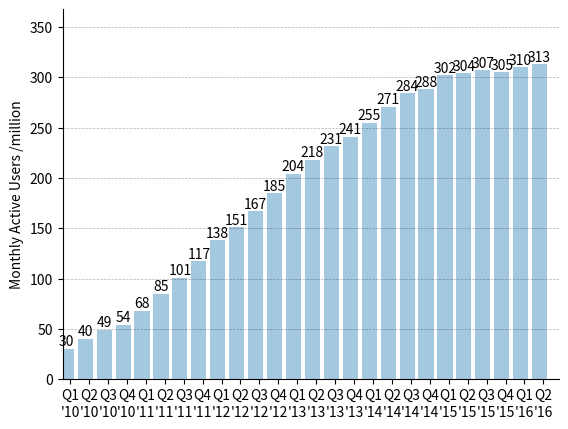

The matplotlib source for this figure:
import matplotlib.pyplot as plt

tableau20 = [(31, 119, 180), (174, 199, 232), (255, 127, 14), (255, 187, 120),
             (44, 160, 44), (152, 223, 138), (214, 39, 40), (255, 152, 150),
             (148, 103, 189), (197, 176, 213), (140, 86, 75), (196, 156, 148),
             (227, 119, 194), (247, 182, 210), (127, 127, 127), (199, 199, 199),
             (188, 189, 34), (219, 219, 141), (23, 190, 207), (158, 218, 229)]
for i in range(len(tableau20)):
    r, g, b = tableau20[i]
    tableau20[i] = (r / 255., g / 255., b / 255.)

data = [
("Q1\n'10",	30),
("Q2\n'10",	40),
("Q3\n'10",	49),
("Q4\n'10",	54),
("Q1\n'11",	68),
("Q2\n'11",	85),
("Q3\n'11",	101),
("Q4\n'11",	117),
("Q1\n'12",	138),
("Q2\n'12",	151),
("Q3\n'12",	167),
("Q4\n'12",	185),
("Q1\n'13",	204),
("Q2\n'13",	218),
("Q3\n'13",	231.7),
("Q4\n'13",	241),
("Q1\n'14",	255),
("Q2\n'14",	271),
("Q3\n'14",	284),
("Q4\n'14",	288),
("Q1\n'15",	302),
("Q2\n'15",	304),
("Q3\n'15",	307),
("Q4\n'15",	305),
("Q1\n'16",	310),
("Q2\n'16",	313)]
import numpy as np

values = [i[1] for i in data]
x = np.arange(len(values))

fig, ax = plt.subplots()

rects2 = ax.bar(x + 0.2, values, 0.8, color=tableau20[0], alpha=0.4)

ax.set_ylabel('Monthly Active Users /million')
ax.set_xticks(np.array(x) + 0.4)
ax.set_xticklabels([i[0] for i in data])
ax.spines["top"].set_visible(False)
ax.spines["right"].set_visible(False)
ax.get_xaxis().tick_bottom()
ax.get_yaxis().tick_left()
plt.xlim([0, max(x)+ 1.2])

for y in range(0, 400, 50):
    ax.plot([0, max(x)+1.2], [y]*2, "--", lw=0.5, color="black", alpha=0.3)

def autolabel(rects):
    # attach some text labels
    for rect in rects:
        height = rect.get_height()
        ax.text(rect.get_x() + rect.get_width()/2., 1.0*height,
                '%d' % int(height),
                ha='center', va='bottom')


autolabel(rects2)

plt.show()
